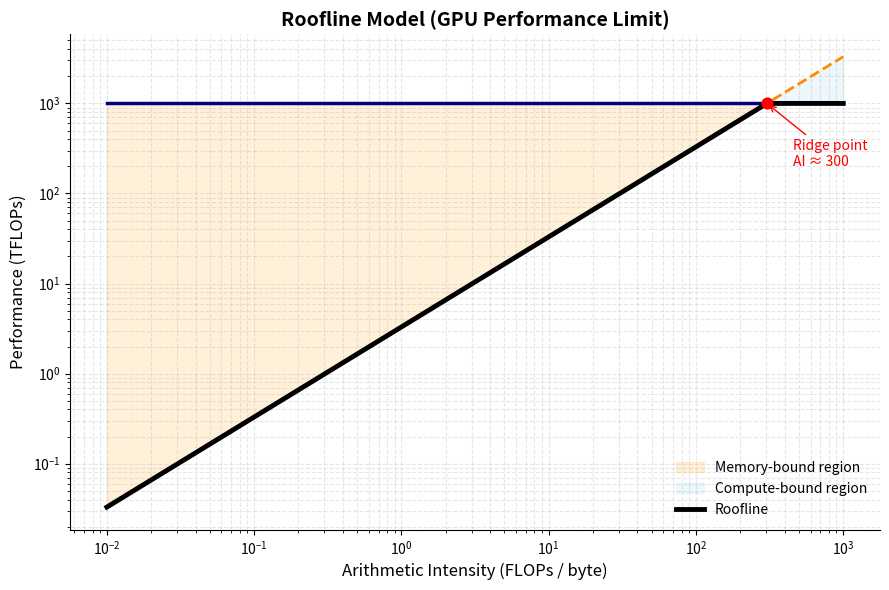

This chart was generated by the following Python code:
import numpy as np
import matplotlib.pyplot as plt

def plot_roofline(
    peak_flops=1000,   # TFLOPs
    bandwidth=3.3,     # TB/s (approx H100 scale)
    ai_min=1e-2,
    ai_max=1e3
):
    """
    Clean roofline model visualization (publication / slide quality).
    """

    # Arithmetic intensity range
    ai = np.logspace(np.log10(ai_min), np.log10(ai_max), 600)

    # Roofline components
    memory_line = bandwidth * ai
    compute_line = np.full_like(ai, peak_flops)

    # Actual roofline (min of the two)
    roofline = np.minimum(memory_line, compute_line)

    # Ridge point
    ridge_ai = peak_flops / bandwidth

    fig, ax = plt.subplots(figsize=(9, 6))

    # ---- Fill regions (key improvement) ----
    ax.fill_between(
        ai,
        memory_line,
        compute_line,
        where=compute_line > memory_line,
        color="orange",
        alpha=0.15,
        label="Memory-bound region"
    )

    ax.fill_between(
        ai,
        compute_line,
        memory_line,
        where=memory_line > compute_line,
        color="skyblue",
        alpha=0.15,
        label="Compute-bound region"
    )

    # ---- Main lines ----
    ax.loglog(ai, memory_line, linestyle="--", linewidth=2, color="darkorange")
    ax.loglog(ai, compute_line, linewidth=2.5, color="navy")
    ax.loglog(ai, roofline, linewidth=3.5, color="black", label="Roofline")

    # ---- Ridge point ----
    ax.scatter([ridge_ai], [peak_flops], color="red", s=60, zorder=5)
    ax.annotate(
        f"Ridge point\nAI ≈ {300}",
        xy=(ridge_ai, peak_flops),
        xytext=(ridge_ai * 1.5, peak_flops * 0.2),
        arrowprops=dict(arrowstyle="->", color="red"),
        fontsize=10,
        color="red"
    )

    # ---- Labels ----
    ax.set_title("Roofline Model (GPU Performance Limit)", fontsize=14, fontweight="bold")
    ax.set_xlabel("Arithmetic Intensity (FLOPs / byte)", fontsize=12)
    ax.set_ylabel("Performance (TFLOPs)", fontsize=12)

    # ---- Grid & style ----
    ax.grid(True, which="both", linestyle="--", alpha=0.3)
    ax.legend(frameon=False)

    # Cleaner look
    ax.spines["top"].set_visible(False)
    ax.spines["right"].set_visible(False)

    plt.tight_layout()
    plt.savefig("roofline_model.svg", dpi=300)

if __name__ == "__main__":
    plot_roofline()
